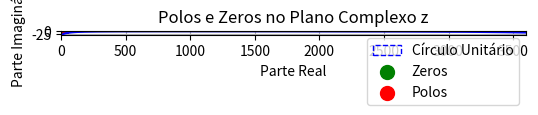

The matplotlib source for this figure:
import numpy as np
import matplotlib.pyplot as plt
from scipy.signal import freqz

frequenciaCorte = 1000
frequenciaAmostragem = 8000
frequenciaBanda = 200

c = np.tan(np.pi*frequenciaBanda/frequenciaCorte)-1/(np.tan(2*np.pi*frequenciaBanda/frequenciaCorte)-1)
d = -np.cos(2*np.pi*(frequenciaCorte/frequenciaAmostragem))

b0 = 0.5*(1+c)
b1 = 0
b2 = (-c-1)/2
a0 = 1
a1 = d*(1-c)
a2 = -c
den_ = [1,a1, a2]
num_ = [b0,b1,b2]

[w, h] = freqz(num_, den_, worN=frequenciaAmostragem, fs=frequenciaAmostragem)

zero = np.roots(num_)
polo1 = np.roots(den_)
plt.figure(figsize=(6, 6))
circulo = plt.Circle((0, 0), 1, color='blue', fill=False, linestyle='--', label='Círculo Unitário')
plt.gca().add_artist(circulo)

plt.scatter(np.real(zero), np.imag(zero), color='green', label='Zeros', s=100)
plt.scatter(np.real(polo1), np.imag(polo1), color='red', label='Polos', s=100)

plt.axhline(0, color='black',linewidth=1)
plt.axvline(0, color='black',linewidth=1)
plt.xlim([-2, 2])
plt.ylim([-2, 2])
plt.xlabel('Parte Real')
plt.ylabel('Parte Imaginária')
plt.title('Polos e Zeros no Plano Complexo z')
plt.legend()
plt.grid(True)
plt.gca().set_aspect('equal', adjustable='box')
plt.show()
plt.axis([0,3600,-30,1])
plt.plot(w, 20*np.log10(abs(h)), 'b')
plt.show()


